5-way image classification set "original_cell_type_images" from GitHub (discer151/cancer_cells); label vocabulary: actin edge, filopodia, hemisphere, lamellipodia, small bleb.

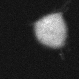
Label: actin edge

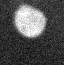
Label: hemisphere

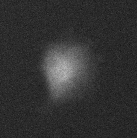
Label: lamellipodia

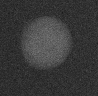
Label: small bleb

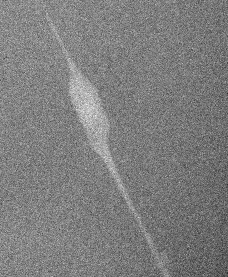
Label: filopodia

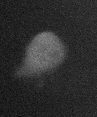
Label: actin edge
